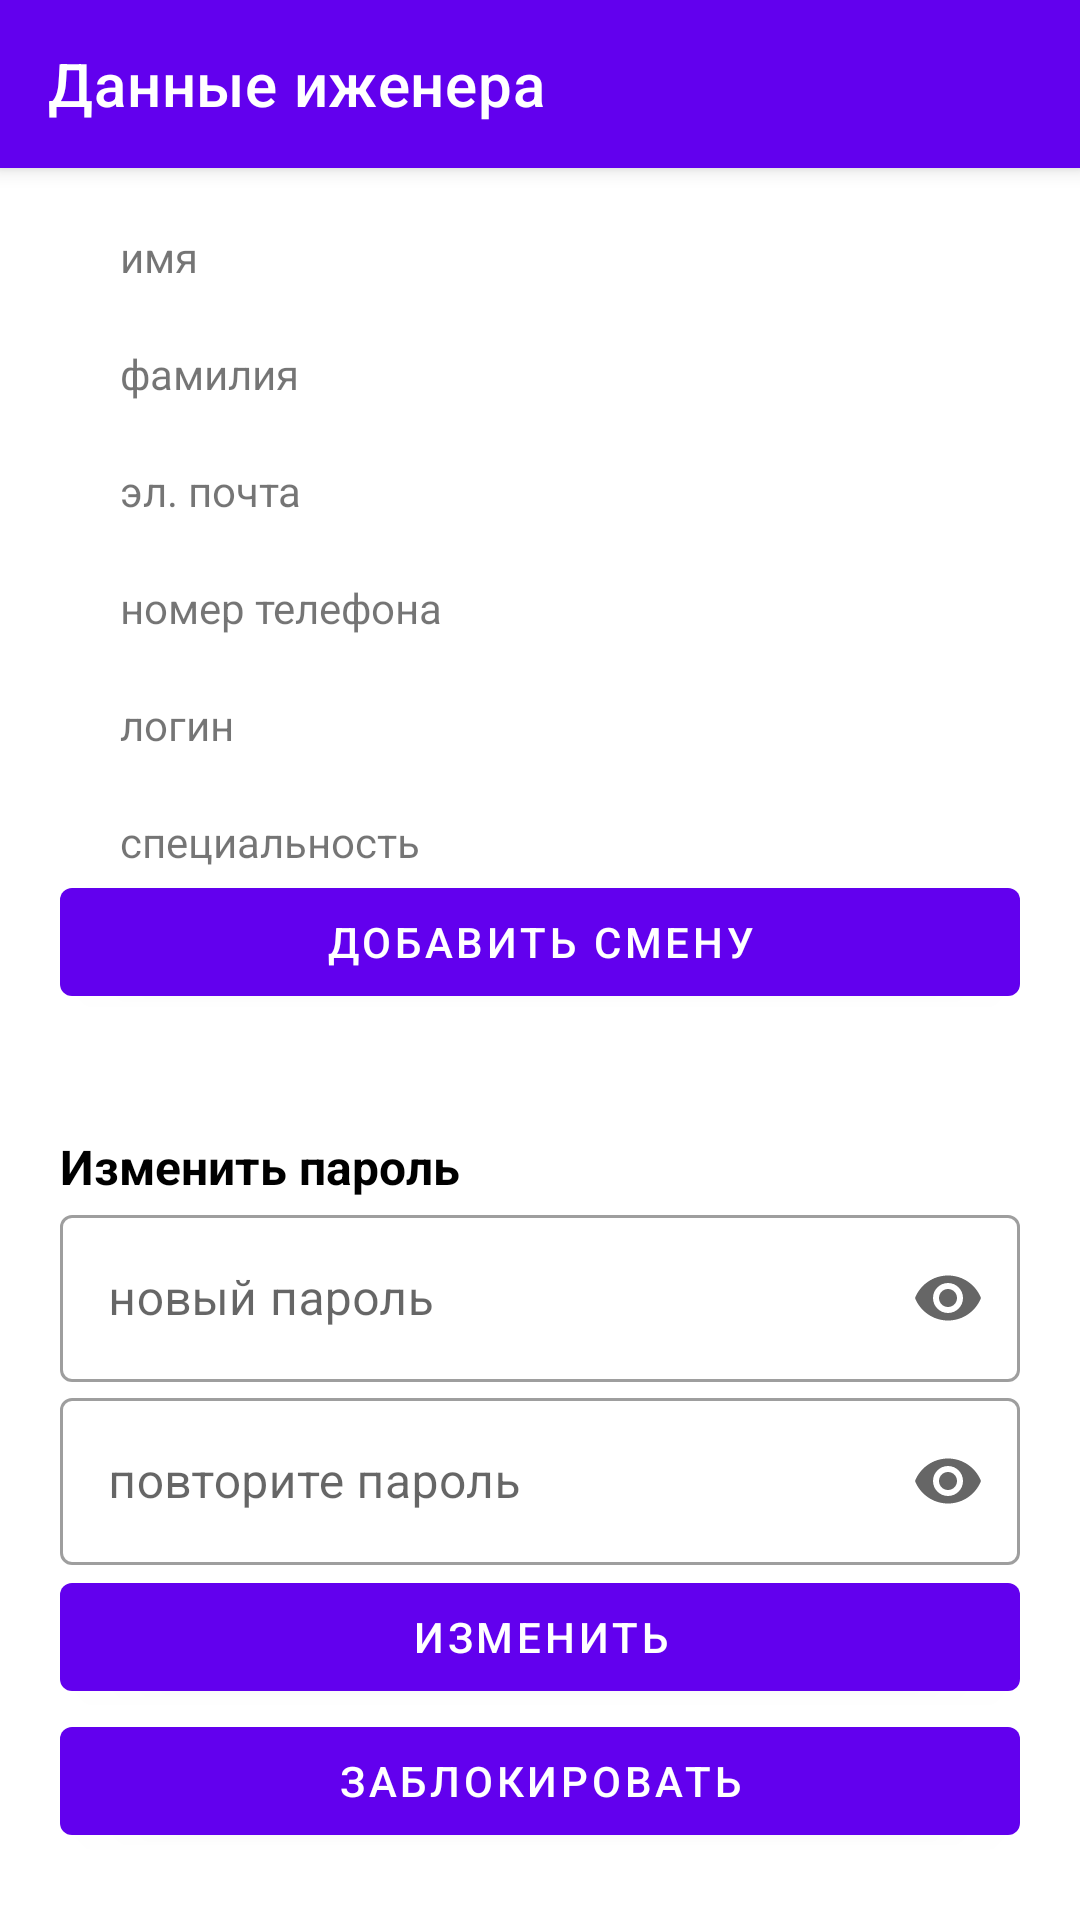

This screen was rendered from an Android layout file. Write that file and the resources it references.
<!-- AndroidManifest.xml: application theme Theme.MDKP -->
<!-- res/layout/fragment_engineer_info.xml -->
<?xml version="1.0" encoding="utf-8"?>
<FrameLayout xmlns:android="http://schemas.android.com/apk/res/android"
    xmlns:tools="http://schemas.android.com/tools"
    android:layout_width="match_parent"
    android:layout_height="match_parent"
    xmlns:app="http://schemas.android.com/apk/res-auto"
    tools:context=".engineerInfo">

    <LinearLayout
        android:layout_width="match_parent"
        android:layout_height="match_parent"
        android:orientation="vertical">

        <com.google.android.material.appbar.MaterialToolbar
            android:id="@+id/topAppBar"
            style="@style/Widget.MaterialComponents.Toolbar.Primary"
            app:navigationIcon="@drawable/baseline_arrow_back_24"
            app:title="@string/engineerInfo"
            android:layout_width="match_parent"
            android:layout_height="?attr/actionBarSize" />

        <LinearLayout
            android:layout_width="match_parent"
            android:layout_height="match_parent"
            android:orientation="vertical"
            android:paddingStart="20dp"
            android:paddingEnd="20dp">

            <TextView
                android:id="@+id/nameEngineer"
                android:layout_width="match_parent"
                android:layout_height="wrap_content"
                android:text="@string/name"
                android:paddingStart="20dp"
                android:paddingTop="20dp"
                android:paddingEnd="20dp" />

            <TextView
                android:id="@+id/lastnameEngineer"
                android:layout_width="match_parent"
                android:layout_height="wrap_content"
                android:text="@string/lastName"
                android:paddingStart="20dp"
                android:paddingTop="20dp"
                android:paddingEnd="20dp"/>

            <TextView
                android:id="@+id/emailEngineer"
                android:layout_width="match_parent"
                android:layout_height="wrap_content"
                android:text="@string/email"
                android:paddingStart="20dp"
                android:paddingTop="20dp"
                android:paddingEnd="20dp"/>

            <TextView
                android:id="@+id/phoneEngineer"
                android:layout_width="match_parent"
                android:layout_height="wrap_content"
                android:text="@string/phone"
                android:paddingStart="20dp"
                android:paddingTop="20dp"
                android:paddingEnd="20dp"/>

            <TextView
                android:id="@+id/loginEngineer"
                android:layout_width="match_parent"
                android:layout_height="wrap_content"
                android:text="@string/login"
                android:paddingStart="20dp"
                android:paddingTop="20dp"
                android:paddingEnd="20dp"/>

            <TextView
                android:id="@+id/specialityEngineer"
                android:layout_width="match_parent"
                android:layout_height="wrap_content"
                android:text="@string/speciality"
                android:paddingStart="20dp"
                android:paddingTop="20dp"
                android:paddingEnd="20dp"/>

            <com.google.android.material.button.MaterialButton
                android:id="@+id/addWork"
                android:layout_width="match_parent"
                android:layout_height="wrap_content"
                android:text="@string/addWork" />

            <TextView
                android:id="@+id/textView4"
                android:layout_width="match_parent"
                android:layout_height="wrap_content"
                android:paddingTop="40dp"
                android:text="@string/changePassword"
                android:textColor="#000000"
                android:textSize="16sp"
                android:textStyle="bold" />

            <com.google.android.material.textfield.TextInputLayout
                android:id="@+id/password"
                style="@style/Widget.MaterialComponents.TextInputLayout.OutlinedBox"
                android:layout_width="match_parent"
                android:layout_height="wrap_content"
                android:hint="@string/newPassword"
                app:counterMaxLength="40"
                app:endIconMode="password_toggle">

                <com.google.android.material.textfield.TextInputEditText
                    android:id="@+id/passwordView"
                    android:layout_width="match_parent"
                    android:layout_height="match_parent"
                    android:inputType="textPassword">

                </com.google.android.material.textfield.TextInputEditText>
            </com.google.android.material.textfield.TextInputLayout>

            <com.google.android.material.textfield.TextInputLayout
                android:id="@+id/repassword"
                style="@style/Widget.MaterialComponents.TextInputLayout.OutlinedBox"
                android:layout_width="match_parent"
                android:layout_height="wrap_content"
                android:hint="@string/reg_repeatPassword"
                app:counterMaxLength="40"
                app:endIconMode="password_toggle">

                <com.google.android.material.textfield.TextInputEditText
                    android:id="@+id/repeatPasswordView"
                    android:layout_width="match_parent"
                    android:layout_height="match_parent"
                    android:inputType="textPassword">

                </com.google.android.material.textfield.TextInputEditText>
            </com.google.android.material.textfield.TextInputLayout>

            <com.google.android.material.button.MaterialButton
                android:id="@+id/changePasBut"
                android:layout_width="match_parent"
                android:layout_height="wrap_content"
                android:text="@string/change" />

            <com.google.android.material.button.MaterialButton
                android:id="@+id/vBan"
                android:layout_width="match_parent"
                android:layout_height="wrap_content"
                android:text="@string/vBan" />

        </LinearLayout>
    </LinearLayout>

</FrameLayout>
<!-- resources referenced by this layout -->
<resources>
  <string name="addWork">добавить смену</string>
  <string name="change">изменить</string>
  <string name="changePassword">Изменить пароль</string>
  <string name="email">эл. почта</string>
  <string name="engineerInfo">Данные иженера</string>
  <string name="lastName">фамилия</string>
  <string name="login">логин</string>
  <string name="name">имя</string>
  <string name="newPassword">новый пароль</string>
  <string name="phone">номер телефона</string>
  <string name="reg_repeatPassword">повторите пароль</string>
  <string name="speciality">специальность</string>
  <string name="vBan">заблокировать</string>
  <style name="Theme.MDKP" parent="Theme.MaterialComponents.DayNight.NoActionBar">
          
          <item name="colorPrimary">@color/purple_500</item>
          <item name="colorPrimaryVariant">@color/purple_700</item>
          <item name="colorOnPrimary">@color/white</item>
          
          <item name="colorSecondary">@color/teal_200</item>
          <item name="colorSecondaryVariant">@color/teal_700</item>
          <item name="colorOnSecondary">@color/black</item>
          <item name="android:windowFullscreen">true</item>
          
          <item name="android:statusBarColor">?attr/colorPrimaryVariant</item>
          
      </style>
  <color name="purple_500">#FF6200EE</color>
  <color name="purple_700">#FF3700B3</color>
  <color name="white">#FFFFFF</color>
  <color name="teal_200">#FF03DAC5</color>
  <color name="teal_700">#FF018786</color>
  <color name="black">#000000</color>
</resources>
